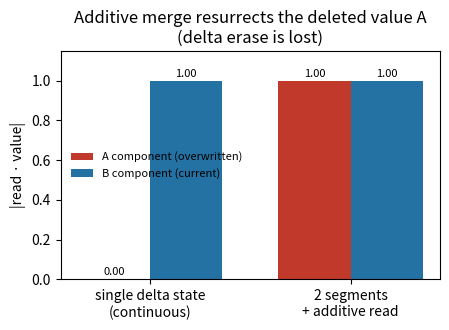

This chart was generated by the following Python code: (Note: this script raises an exception after producing the figure.)
"""F3 — additive merge violates the delta algebra (the original argument, no model, CPU).
Store key k -> value A in segment 1; UPDATE same k -> value B in segment 2.
(a) single continuous delta state: the erase term removes A, read = B (correct).
(b) two segments cached separately + ADDITIVE read (any scalar weights): read = w1*A + w2*B,
    so the *overwritten* value A cannot be removed -> 'resurrection of a deleted value'.
y = |component of read along A| and |along B|. This is our analysis (not from a paper)."""
import numpy as np, matplotlib
matplotlib.use("Agg"); import matplotlib.pyplot as plt
rng = np.random.default_rng(0); d = 16
k = rng.standard_normal(d); k /= np.linalg.norm(k)          # the (shared) key
# value basis: A, B orthonormal so we can read off components cleanly
A = rng.standard_normal(d); A -= (A@k)*k; A /= np.linalg.norm(A)
B = rng.standard_normal(d); B -= (B@k)*k; B -= (B@A)*A;      B /= np.linalg.norm(B)
def write(S, kk, vv, beta=1.0):                              # delta rule (unit key): erase then write
    return S - beta*np.outer(S@kk, kk) + beta*np.outer(vv, kk)
# (a) single continuous state over both segments
S = np.zeros((d, d)); S = write(S, k, A); S = write(S, k, B)
read_single = S @ k
# (b) two separately-cached segment states, additive read (optimal-ish equal weights shown; any w>0 keeps A)
S1 = write(np.zeros((d, d)), k, A); S2 = write(np.zeros((d, d)), k, B)
read_add = (S1 @ k) + (S2 @ k)
def comp(v): return abs(v@A), abs(v@B)
sa, sb = comp(read_single); aa, ab = comp(read_add)
fig, ax = plt.subplots(figsize=(4.6, 3.4))
x = np.arange(2); w = 0.36
ax.bar(x-w/2, [sa, aa], w, label="A component (overwritten)", color="#c0392b")
ax.bar(x+w/2, [sb, ab], w, label="B component (current)", color="#2471a3")
ax.set_xticks(x); ax.set_xticklabels(["single delta state\n(continuous)", "2 segments\n+ additive read"])
ax.set_ylabel("|read · value|"); ax.set_title("Additive merge resurrects the deleted value A\n(delta erase is lost)")
ax.legend(fontsize=8, frameon=False); ax.set_ylim(0, 1.15)
for xi, (va, vb) in zip(x, [(sa, sb), (aa, ab)]):
    ax.text(xi-w/2, va+0.02, f"{va:.2f}", ha="center", fontsize=8)
    ax.text(xi+w/2, vb+0.02, f"{vb:.2f}", ha="center", fontsize=8)
plt.tight_layout(); plt.savefig("/home/sohyung/labmeeting_figures/F3_delta_toy.png", dpi=200)
print(f"single: A={sa:.3f} B={sb:.3f}  (want A~0, B~1)")
print(f"additive: A={aa:.3f} B={ab:.3f}  (A resurrected)")
print("saved F3_delta_toy.png")
